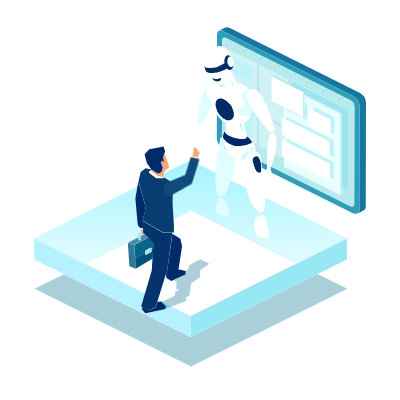
t = 0.00 s
t = 2.00 s: frame unchanged from t = 0.00 s, image omitted
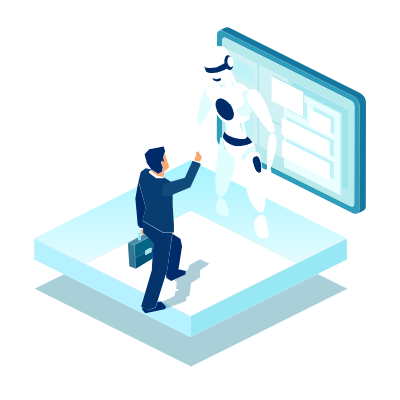
t = 3.00 s
t = 5.00 s: frame unchanged from t = 3.00 s, image omitted
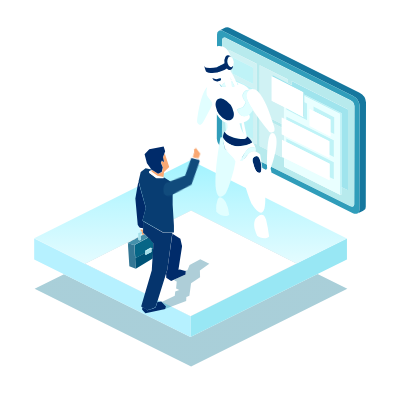
t = 6.25 s
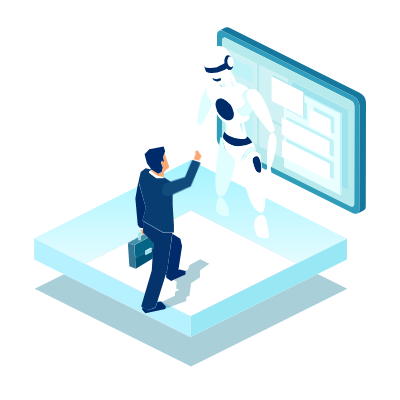
t = 8.75 s

The animated SVG that drew these frames (rendered in a browser with its animation timeline set to each time). Animation: 9 CSS @keyframes rules; one cycle of 10.00 s, repeats indefinitely.

<svg width="400" height="400" xmlns="http://www.w3.org/2000/svg" xmlns:xlink="http://www.w3.org/1999/xlink">
 <g>
  <title>background</title>
  
 </g>
 <style>#jsana{animation: hja linear 10s;
   
}
#jisanb{animation: hjb linear 10s;
    
		}
}
#hasana{animation: hjd linear 10s;
  
		}
		100% {
				 
		}
}
#hasnfa{animation: hjna linear 10s;
    transform-box: fill-box;
    transform-origin: center;}
@keyframes hjna{
			0% {  
			visibility: hidden;
			         transform: scale(0.1);
		}
		45% {
		 
			visibility: hidden; opacity:0;
			         transform: scale(0.1);
		}
		50% { opacity:1;
			transform: scale(1);
		}
		100% {
				 
		}
}
#hanifaa{animation: hjna linear 10s;
    transform-box: fill-box;
    transform-origin: center;}
@keyframes hjna{
			0% {  
			visibility: hidden;
			         transform: scale(0.1);
		}
		45% {
		 
			visibility: hidden; opacity:0;
			         transform: scale(0.1);
		}
		50% { opacity:1;
			transform: scale(1);
		}
		100% {
				 
		}
}
#hasang{animation: hjo linear 10s;
    transform-box: fill-box;
    transform-origin: center;}
@keyframes hjo{
			0% {  
			visibility: hidden;
			         transform: scale(0.1);
		}
		40% {
		 
			visibility: hidden; opacity:0;
			         transform: scale(0.1);
		}
		45% { opacity:1;
			transform: scale(1);
		}
		100% {
				 
		}
}
#hasanhaand{animation: hjp linear 2s infinite;
        
    transform-box: fill-box;
    transform-origin: left;}
@keyframes hjp{
			0% { transform: rotate(-7deg);
			}
	 
		50% {
			transform: rotate(0deg);
		}
		100% {
				transform: rotate(-7deg);
		}
}
#hand3 {animation: pp linear 2s infinite;
        
    transform-box: fill-box;
    transform-origin: 20% 10%;}

	@keyframes pp {
			0% { transform: rotateZ(7deg);
			}
	 
		50% {
			transform: rotateZ(0deg);
		}
		100% {
				transform: rotateZ(7deg);
		}
}
#hand1 {animation: h1 linear 1s infinite;
        
    transform-box: fill-box;
    transform-origin: 10% 90%;}

	@keyframes h1 {
			0% { transform: rotateZ(7deg);
			}
	 
		50% {
			transform: rotateZ(0deg);
		}
		100% {
				transform: rotateZ(7deg);
		}
}
#hand2 {animation: h2 linear 1s infinite;
        
    transform-box: fill-box;
    transform-origin: 10% 90%;}

	@keyframes h2 {
			0% { transform: rotateZ(7deg);
			}
	 
		50% {
			transform: rotateZ(0deg);
		}
		100% {
				transform: rotateZ(7deg);
		}
}

	#hasandahand{animation: hj linear 4s infinite;
        
    transform-box: fill-box;
    transform-origin: right;}
    @keyframes hj{
			0% { transform: rotate(-5deg);
			}
	 
		50% {
			transform: rotate(15deg);
		}
		100% {
				transform: rotate(-5deg);
		}
 #handxaa2{animation: hjq linear 2s infinite;
        
    transform-box: fill-box;
    transform-origin: bottom;}
    }

	#hasancloud{animation: hju linear 4s infinite;
        
    transform-box: fill-box;
    transform-origin: bottom;}
	@keyframes hju{
			0% {     transform: translate(0px, 0px);
			}
	 
		50% {
			    transform: translate(7px, -4px);
		}
		100% {
				    transform: translate(0px, 0px);
		}
}</style>
 <defs>
  <clipPath id="clip-path">
   <polygon points="793.3459777832031,174.42105102539062 792.8459777832031,174.42105102539062 826.2460021972656,191.1210479736328 826.2460021972656,193.1210479736328 826.2460021972656,194.321044921875 826.2460021972656,196.321044921875 791.9460144042969,213.5210418701172 785.5459899902344,213.5210418701172 751.2460021972656,196.321044921875 751.2460021972656,194.321044921875 751.2460021972656,193.1210479736328 751.2460021972656,191.1210479736328 784.6460266113281,174.42105102539062 784.1460266113281,174.42105102539062 744.5459899902344,192.92105102539062 744.5459899902344,196.6210479736328 784.9460144042969,216.821044921875 792.5459899902344,216.821044921875 832.9460144042969,196.6210479736328 832.9460144042969,192.92105102539062 793.4460144042969,174.5210418701172 793.3459777832031,174.42105102539062 " fill="none" id="svg_1"/>
  </clipPath>
  <clipPath id="clip-path-2">
   <path d="m731.946,203.52105z" fill="none" id="svg_2"/>
  </clipPath>
  <clipPath id="clip-path-3">
   <polygon points="842.6460266113281,200.92105102539062 842.3459777832031,200.1210479736328 842.3459777832031,201.1210479736328 842.6460266113281,200.92105102539062 " fill="none" id="svg_3"/>
  </clipPath>
  <clipPath id="clip-path-4">
   <polygon points="625.5459899902344,307.42103576660156 677.8460083007812,333.5210418701172 683.7460021972656,330.6210479736328 631.4460144042969,304.5210418701172 625.5459899902344,307.42103576660156 " fill="none" id="svg_4"/>
  </clipPath>
  <clipPath id="clip-path-5">
   <polygon points="663.4460144042969,331.5210418701172 663.4460144042969,331.5210418701172 657.9460144042969,334.22105407714844 667.9460144042969,339.22105407714844 673.9460144042969,336.32106018066406 663.4460144042969,331.1210479736328 663.4460144042969,331.5210418701172 " fill="none" id="svg_5"/>
  </clipPath>
  <clipPath id="clip-path-6">
   <polygon points="605.2460021972656,318.92103576660156 657.5459899902344,344.92103576660156 663.4460144042969,342.0210418701172 611.14599609375,315.92103576660156 605.2460021972656,318.92103576660156 " fill="none" id="svg_6"/>
  </clipPath>
  <linearGradient id="linear-gradient-1079" x1="-0.74824" y1="0.5" x2="3.91278" y2="0.5">
   <stop offset="0" stop-color="#4094aa"/>
   <stop offset="0.42" stop-color="#3788a0"/>
   <stop offset="0.99" stop-color="#27718e"/>
  </linearGradient>
  <linearGradient id="linear-gradient-1080" x1="352" y1="241.6" x2="497.9" y2="241.6" xlink:href="#linear-gradient-1079"/>
  <linearGradient id="linear-gradient-1081" x1="0.5" y1="0" x2="0.5" y2="1.50766">
   <stop offset="0" stop-color="#a1f3ff"/>
   <stop offset="0.28" stop-color="#bff7ff"/>
   <stop offset="0.76" stop-color="#edfdff"/>
   <stop offset="1" stop-color="#fff"/>
  </linearGradient>
  <linearGradient id="linear-gradient-1082" x1="351.98" y1="268.15" x2="497.87" y2="268.15" xlink:href="#linear-gradient-1079"/>
  <linearGradient id="linear-gradient-1083" x1="424.85" y1="316.32" x2="424.85" y2="243.5" xlink:href="#linear-gradient-1081"/>
  <linearGradient id="linear-gradient-1084" x1="461.2" y1="316.32" x2="461.2" y2="243.5" xlink:href="#linear-gradient-1081"/>
 </defs>
 <g>
  <title>Layer 1</title>
  <g stroke="null" id="svg_7">
   <g stroke="null" id="jisaneabox">
    <path stroke="null" d="m359.55932,92.69193l-129.6774,-64.73153a4.95132,4.95132 0 0 0 -4.5012,-0.42869l-6.43028,3.21514l0,0a4.95132,4.95132 0 0 1 4.5012,0.42869l129.6774,64.73153a12.15324,12.15324 0 0 1 6.43028,9.64543l-0.21434,104.38495a3.751,3.751 0 0 1 -1.92909,3.64383l0,0c1.07171,-0.42869 2.14343,-1.07171 3.21514,-1.5004s2.14343,-1.07171 3.21514,-1.71474a3.90104,3.90104 0 0 0 1.92909,-3.64383l0.21434,-104.38495a11.68168,11.68168 0 0 0 -6.43028,-9.64543z" fill="#15779e" id="svg_4066"/>
    <path stroke="null" d="m359.34498,209.93744l0.21434,-104.38495a12.28184,12.28184 0 0 0 -6.43028,-9.64543l-129.6774,-64.73153a5.74439,5.74439 0 0 0 -4.5012,-0.42869a3.90104,3.90104 0 0 0 -1.92909,3.64383l-0.21434,104.38495a12.28184,12.28184 0 0 0 6.43028,9.64543l129.6774,64.73153a5.74439,5.74439 0 0 0 4.5012,0.42869a3.751,3.751 0 0 0 1.92909,-3.64383zm-5.14423,-5.78726c0,2.14343 -1.71474,3.0008 -3.85817,1.92909l-124.53317,-62.15941a7.22335,7.22335 0 0 1 -3.85817,-5.78726l0.21434,-98.16901c0,-2.14343 1.71474,-3.0008 3.85817,-1.92909l124.53317,62.15941a7.22335,7.22335 0 0 1 3.85817,5.78726l-0.21434,98.16901z" fill="#309dba" id="svg_4067"/>
    <path stroke="null" d="m350.55692,100.40827l-124.53317,-62.15941c-2.14343,-1.07171 -3.85817,-0.21434 -3.85817,1.92909l-0.21434,98.16901a7.22335,7.22335 0 0 0 3.85817,5.78726l124.53317,62.15941c2.14343,1.07171 3.85817,0.21434 3.85817,-1.92909l0.21434,-98.16901a7.22335,7.22335 0 0 0 -3.85817,-5.78726zm-93.88215,44.15462l-28.07891,-13.93228l0,-80.80724l28.07891,13.93228l0,80.80724zm91.31004,45.65502l-6.21594,-3.0008l0,7.07331l-1.71474,0.42869l-55.94347,-28.07891l0,-8.35937l-24.43508,-12.21754l0,-29.57931l22.07731,10.93148l0,-3.42948l-22.07731,-10.93148l0,-47.79845l28.07891,13.93228l0,3.64383l4.07251,2.14343l0,-3.85817l55.94347,28.07891l0,81.02158l0.21434,0z" fill="#b7eaed" id="svg_4068"/>
    <polygon stroke="null" points="284.11061811447144,118.62738752365112 284.11061811447144,107.05283308029175 271.67876386642456,100.83696699142456 271.67876386642456,76.1875376701355 271.67876386642456,76.1875376701355 271.67876386642456,76.1875376701355 272.96477460861206,75.3301157951355 287.7544779777527,83.04647016525269 287.7544779777527,79.40268659591675 259.67555952072144,65.25604200363159 259.67555952072144,113.05446577072144 281.75283002853394,123.98595380783081 281.75283002853394,117.55567121505737 284.11061811447144,118.62738752365112 " fill="#b7eaed" id="svg_4069"/>
    <polygon stroke="null" points="284.11061811447144,118.62738752365112 284.11061811447144,107.05283308029175 271.67876386642456,100.83696699142456 271.67876386642456,76.1875376701355 271.67876386642456,76.1875376701355 271.67876386642456,76.1875376701355 272.96477460861206,75.3301157951355 287.7544779777527,83.04647016525269 287.7544779777527,79.40268659591675 259.67555952072144,65.25604200363159 259.67555952072144,113.05446577072144 281.75283002853394,123.98595380783081 281.75283002853394,117.55567121505737 284.11061811447144,118.62738752365112 " fill="#fff" opacity="0.35" id="svg_4070"/>
    <polygon stroke="null" points="281.96718549728394,156.56609296798706 281.96718549728394,139.84731245040894 284.11061811447144,140.91902875900269 284.11061811447144,135.560462474823 281.75283002853394,134.27439069747925 281.75283002853394,127.41545820236206 259.67555952072144,116.48397016525269 259.67555952072144,146.06323957443237 284.11061811447144,158.28081464767456 284.11061811447144,157.6378092765808 281.96718549728394,156.56609296798706 " fill="#b7eaed" id="svg_4071"/>
    <polygon stroke="null" points="281.96718549728394,156.56609296798706 281.96718549728394,139.84731245040894 284.11061811447144,140.91902875900269 284.11061811447144,135.560462474823 281.75283002853394,134.27439069747925 281.75283002853394,127.41545820236206 259.67555952072144,116.48397016525269 259.67555952072144,146.06323957443237 284.11061811447144,158.28081464767456 284.11061811447144,157.6378092765808 281.96718549728394,156.56609296798706 " fill="#fff" opacity="0.35" id="svg_4072"/>
    <polygon stroke="null" points="304.25884199142456,94.62097120285034 304.25884199142456,95.90704298019409 340.05413007736206,113.91182661056519 340.05413007736206,194.71909284591675 341.76885175704956,194.076087474823 341.76885175704956,187.21709394454956 341.76885175704956,113.26882123947144 304.25884199142456,94.62097120285034 " fill="#bff3f7" id="svg_4073"/>
    <path stroke="null" d="m228.59586,130.6306l28.07891,13.93228l0,-80.5929l-28.07891,-14.14663l0,80.80724zm3.64383,-73.73393l20.79125,10.5028l0,16.71874l-20.79125,-10.5028l0,-16.71874zm0,21.0056l20.79125,10.5028l0,50.79925l-20.79125,-10.5028l0,-50.79925z" fill="#b7eaed" id="svg_4074"/>
    <path stroke="null" d="m228.59586,130.6306l28.07891,13.93228l0,-80.5929l-28.07891,-14.14663l0,80.80724zm3.64383,-73.73393l20.79125,10.5028l0,16.71874l-20.79125,-10.5028l0,-16.71874zm0,21.0056l20.79125,10.5028l0,50.79925l-20.79125,-10.5028l0,-50.79925z" fill="#fff" opacity="0.35" id="svg_4075"/>
    <path stroke="null" d="m304.25888,95.90707l0,6.0016l2.57211,1.28606l0,16.71874l-20.79125,-10.5028l0,-1.5004l-2.14343,-1.07171l0,11.57451l2.14343,1.07171l0,-3.21514l47.5841,23.79205l0,16.71874l-4.28686,-2.14343l0,3.21514l-45.22633,-22.29165l0,5.35857l2.14343,1.07171l0,-3.21514l47.5841,23.79205l0,16.71874l-4.28686,-2.14343l0,3.21514l-45.44068,-22.72034l0,9.0024l55.94347,28.07891l0,-80.80724l-35.79525,-18.0048zm30.00799,38.15302l-3.85817,-1.92909l0,4.28686l-20.79125,-10.5028l0,-16.71874l3.85817,1.92909l0,-4.28686l20.79125,10.5028l0,16.71874z" fill="#e9ffff" id="svg_4076"/>
    <polygon stroke="null" points="286.25405073165894,109.62496137619019 307.04534101486206,120.12781476974487 307.04534101486206,103.40903425216675 304.25884199142456,102.12297010421753 304.25884199142456,115.62653303146362 303.1871256828308,116.91268110275269 286.25405073165894,108.12461042404175 286.25405073165894,109.62496137619019 " fill="#bff3f7" id="svg_4077"/>
    <polygon stroke="null" points="329.3369975090027,154.8513102531433 333.83815717697144,156.9947428703308 333.83815717697144,140.27602338790894 286.25405073165894,116.48397016525269 286.25405073165894,119.69910383224487 329.3369975090027,141.34767866134644 329.3369975090027,154.8513102531433 " fill="#bff3f7" id="svg_4078"/>
    <polygon stroke="null" points="329.55129194259644,177.14295148849487 333.83815717697144,179.28638410568237 333.83815717697144,162.3533091545105 286.25405073165894,138.56124067306519 286.25405073165894,141.99074506759644 329.55129194259644,163.63938093185425 329.55129194259644,177.14295148849487 " fill="#bff3f7" id="svg_4079"/>
    <polygon stroke="null" points="284.11061811447144,135.560462474823 329.3369975090027,158.06645917892456 329.3369975090027,154.8513102531433 329.3369975090027,141.34767866134644 286.25405073165894,119.69910383224487 284.11061811447144,118.62738752365112 281.75283002853394,117.55567121505737 281.75283002853394,123.98595380783081 281.75283002853394,127.41545820236206 281.75283002853394,134.27439069747925 284.11061811447144,135.560462474823 " fill="#fff" id="svg_4080"/>
    <polygon stroke="null" points="281.96718549728394,156.56609296798706 284.11061811447144,157.6378092765808 329.55129194259644,180.35810041427612 329.55129194259644,177.14295148849487 329.55129194259644,163.63938093185425 286.25405073165894,141.99074506759644 284.11061811447144,140.91902875900269 281.96718549728394,139.84731245040894 281.96718549728394,156.56609296798706 " fill="#fff" id="svg_4081"/>
    <polygon stroke="null" points="313.47563886642456,110.91103315353394 330.40871381759644,119.48474836349487 330.40871381759644,132.13095808029175 334.26686811447144,134.0600962638855 334.26686811447144,117.12696027755737 313.47563886642456,106.624183177948 313.47563886642456,110.91103315353394 " fill="#bff3f7" id="svg_4082"/>
    <polygon stroke="null" points="253.03090620040894,67.39947462081909 232.23963117599487,56.896689891815186 232.23963117599487,73.61540174484253 253.03090620040894,84.11818647384644 253.03090620040894,67.39947462081909 " fill="#bff3f7" id="svg_4083"/>
    <polygon stroke="null" points="253.03090620040894,88.4050440788269 232.23963117599487,77.902259349823 232.23963117599487,128.7015299797058 253.03090620040894,139.20424604415894 253.03090620040894,88.4050440788269 " fill="#bff3f7" id="svg_4084"/>
    <polygon stroke="null" points="292.0413432121277,85.18990278244019 287.7544779777527,83.04647016525269 272.96477460861206,75.3301157951355 271.67876386642456,76.1875376701355 271.67876386642456,76.1875376701355 303.1871256828308,92.26325178146362 303.1871256828308,116.91268110275269 304.25884199142456,115.62653303146362 304.25884199142456,102.12297010421753 304.25884199142456,95.90704298019409 304.25884199142456,94.62097120285034 341.76885175704956,113.26882123947144 341.76885175704956,187.21709394454956 347.98479413986206,190.21787214279175 347.98479413986206,109.4106822013855 292.0413432121277,81.33175611495972 292.0413432121277,85.18990278244019 " fill="#9fe4ed" id="svg_4085"/>
    <polygon stroke="null" points="313.47563886642456,110.91103315353394 309.6174235343933,108.9819712638855 309.6174235343933,125.70067548751831 330.40871381759644,136.41782331466675 330.40871381759644,132.13095808029175 330.40871381759644,119.48474836349487 313.47563886642456,110.91103315353394 " fill="#fff" id="svg_4086"/>
    <polygon stroke="null" points="271.67876386642456,100.83696699142456 284.11061811447144,107.05283308029175 286.25405073165894,108.12461042404175 303.1871256828308,116.91268110275269 303.1871256828308,92.26325178146362 271.67876386642456,76.1875376701355 271.67876386642456,76.1875376701355 271.67876386642456,100.83696699142456 " fill="#fff" id="svg_4087"/>
   </g>
   <g stroke="null" id="jisand">
    <polygon stroke="null" points="84.99127149581909,263.6935954093933 84.77691602706909,263.6935954093933 151.86618757247925,296.9167399406433 84.99127149581909,263.6935954093933 " opacity="0.45" fill="url(#linear-gradient-1079)" id="svg_4057"/>
    <polygon stroke="null" points="317.55312299728394,273.9820475578308 190.44789838790894,336.99880170822144 63.9856333732605,274.1964030265808 34.6206431388855,288.7716898918152 191.09088850021362,366.57814741134644 347.34682416915894,288.7716898918152 317.55312299728394,273.9820475578308 " opacity="0.45" fill="url(#linear-gradient-1080)" id="svg_4058"/>
    <polygon stroke="null" points="190.44789838790894,316.2076029777527 190.44789838790894,336.99880170822144 317.55312299728394,273.9820475578308 346.91811323165894,259.40676069259644 346.91811323165894,238.4011149406433 190.44789838790894,316.2076029777527 " fill="#98e7f4" id="svg_4059"/>
    <polygon stroke="null" points="296.5475687980652,263.4792399406433 346.91811323165894,238.4011149406433 190.44789838790894,160.16599225997925 34.1919322013855,238.18682050704956 84.99127149581909,263.6935954093933 191.09088850021362,210.53655195236206 296.5475687980652,263.4792399406433 " fill="url(#linear-gradient-1081)" id="svg_4060"/>
    <polygon stroke="null" points="190.44789838790894,316.2076029777527 296.5475687980652,263.4792399406433 191.09088850021362,210.53655195236206 84.99127149581909,263.6935954093933 151.86618757247925,296.9167399406433 190.44789838790894,316.2076029777527 " opacity="0.45" fill="url(#linear-gradient-1082)" id="svg_4061"/>
    <polygon stroke="null" points="190.44789838790894,316.2076029777527 296.5475687980652,263.4792399406433 191.09088850021362,210.53655195236206 84.99127149581909,263.6935954093933 151.86618757247925,296.9167399406433 190.44789838790894,316.2076029777527 " fill="url(#linear-gradient-1083)" id="svg_4062"/>
    <polygon stroke="null" points="190.44789838790894,316.2076029777527 190.44789838790894,316.2076029777527 190.44789838790894,316.2076029777527 346.91811323165894,238.4011149406433 296.5475687980652,263.4792399406433 190.44789838790894,316.2076029777527 " fill="#98e7f4" id="svg_4063"/>
    <polygon stroke="null" points="190.44789838790894,316.2076029777527 190.44789838790894,316.2076029777527 190.44789838790894,316.2076029777527 346.91811323165894,238.4011149406433 296.5475687980652,263.4792399406433 190.44789838790894,316.2076029777527 " fill="url(#linear-gradient-1084)" id="svg_4064"/>
    <polygon stroke="null" points="190.44789838790894,316.2076029777527 190.44789838790894,316.2076029777527 151.86618757247925,296.9167399406433 84.77691602706909,263.6935954093933 34.1919322013855,238.4011149406433 34.1919322013855,259.40676069259644 63.9856333732605,274.1964030265808 190.44789838790894,336.99880170822144 190.44789838790894,316.2076029777527 " fill="#b6f1ff" id="svg_4065"/>
   </g>
   <g stroke="null" id="hasanh">
    <g stroke="null" id="svg_3999">
     <path stroke="null" d="m230.95015,80.03539c0.21434,0 0.42869,0.21434 0.64303,0.21434l-1.28606,-3.21514c0.21434,0.85737 0.42869,1.92909 0.64303,3.0008z" fill="none" id="svg_4000"/>
     <path stroke="null" d="m243.81072,134.26412a37.78864,37.78864 0 0 1 -1.5004,-5.78726c-0.42869,-1.92909 -0.64303,-3.85817 -0.85737,-5.35857c-0.64303,0.21434 -1.28606,0.21434 -1.92909,0.42869a29.64361,29.64361 0 0 0 4.28686,10.71714z" fill="none" id="svg_4001"/>
     <path stroke="null" d="m206.94376,95.03938a18.73356,18.73356 0 0 1 0.64303,-8.35937c-6.0016,4.71554 -10.07411,26.79285 -10.5028,35.36656c0,0 2.78646,6.64463 6.43028,-0.42869c3.0008,-5.78726 6.43028,-11.78885 9.0024,-17.36177l-0.64303,-2.57211a36.75979,36.75979 0 0 1 -4.92988,-6.64463z" fill="#e1feff" id="svg_4002"/>
     <path stroke="null" d="m227.52067,123.33263a7.93068,7.93068 0 0 1 -2.35777,-1.07171l0,0.42869c0.42869,3.64383 0.42869,6.64463 0.85737,8.35937c1.92909,-1.07171 2.14343,-4.07251 1.5004,-7.71634z" fill="#e1feff" id="svg_4003"/>
     <path stroke="null" d="m223.23381,137.6936a4.07251,4.07251 0 0 0 -2.78646,-0.21434s-6.85897,36.43828 -4.5012,51.65662c2.14343,13.5036 9.21674,4.92988 9.21674,4.92988s3.21514,-3.21514 8.78806,-24.86377l1.5004,-7.71634c-0.42869,-0.85737 -0.85737,-1.71474 -1.28606,-2.78646l-9.43108,-10.28845a38.17445,38.17445 0 0 1 -1.5004,-10.71714z" fill="#e1feff" id="svg_4004"/>
     <path stroke="null" d="m233.73661,137.47926c5.35857,1.5004 13.5036,2.78646 13.07491,-0.85737l0,0c-0.42869,-1.71474 -0.85737,-4.28686 -1.5004,-7.07331s-1.07171,-5.35857 -1.5004,-7.28766c3.64383,-1.28606 6.21594,-3.42948 6.0016,-5.78726a8.95953,8.95953 0 0 0 -0.85737,-2.14343c-5.14423,4.07251 -10.28845,0.64303 -11.57451,-4.07251c-0.21434,-0.85737 -1.92909,-0.85737 5.35857,-3.0008c0,0 3.42948,-4.92988 2.78646,-5.57291a10.71714,10.71714 0 0 1 -2.78646,-4.07251a6.19451,6.19451 0 0 1 6.21594,-7.93068l0.21434,0.21434a7.39483,7.39483 0 0 0 -3.0008,4.28686c-0.64303,3.21514 2.35777,9.0024 6.43028,15.21834c5.57291,8.57371 13.28925,18.0048 16.71874,22.50599c0,0 7.28766,3.0008 4.71554,-5.57291c-4.5012,-14.14663 -9.21674,-27.86457 -16.07571,-34.93788a8.2522,8.2522 0 0 0 -8.57371,-1.92909c-3.0008,-3.64383 -7.28766,-5.35857 -13.28925,-7.71634c-0.21434,-0.42869 -0.21434,-0.64303 -0.42869,-1.07171a62.00937,62.00937 0 0 0 -5.14423,-9.64543l0,-1.5004a3.66526,3.66526 0 0 1 -3.85817,-1.28606a55.72913,55.72913 0 0 1 -5.14423,2.57211a20.2554,20.2554 0 0 1 -12.86057,1.71474a5.05849,5.05849 0 0 1 -2.57211,-1.28606l6.0016,7.93068a13.41786,13.41786 0 0 0 -4.71554,7.07331a18.73356,18.73356 0 0 0 -0.64303,8.35937s0,1.07171 4.92988,6.85897l0.64303,2.57211c1.71474,6.0016 5.78726,14.57531 12.43188,18.21914c0.85737,0.42869 1.5004,0.64303 2.35777,1.07171c0.64303,3.42948 0.42869,6.43028 -1.5004,7.93068c-0.42869,0.21434 -0.64303,0.42869 -1.07171,0.64303a16.39722,16.39722 0 0 0 9.21674,5.57291zm8.57371,-9.0024a37.78864,37.78864 0 0 0 1.5004,5.78726a29.64361,29.64361 0 0 1 -4.28686,-10.71714c0.64303,-0.21434 1.28606,-0.21434 1.92909,-0.42869c0.21434,1.5004 0.42869,3.42948 0.85737,5.35857zm-10.28845,-47.36976a57.401,57.401 0 0 0 2.57211,5.14423a6.0016,6.0016 0 0 1 -1.28606,0.21434l-1.28606,0a38.58171,38.58171 0 0 0 -0.42869,-4.71554a1.28606,1.28606 0 0 0 -0.21434,-0.85737a2.14343,2.14343 0 0 0 0.64303,0.21434zm-10.71714,5.57291l-1.92909,-2.14343l2.57211,0.64303l2.57211,-2.78646a25.07811,25.07811 0 0 0 1.07171,4.28686l-4.28686,0zm16.71874,-3.0008c0.42869,0.42869 0.21434,0.85737 -0.42869,1.28606c-0.21434,-0.64303 -0.64303,-1.5004 -0.85737,-2.14343a1.97195,1.97195 0 0 1 1.28606,0.85737zm-7.07331,-3.64383c-0.21434,-1.07171 -0.42869,-1.92909 -0.64303,-3.0008l1.28606,3.21514a0.79307,0.79307 0 0 0 -0.64303,-0.21434zm-18.64782,-1.92909c3.21514,1.92909 6.0016,0.85737 8.35937,0.21434l0.42869,1.71474a7.84495,7.84495 0 0 1 -7.502,0.21434l-1.28606,-2.14343zm13.93228,41.5825a18.86217,18.86217 0 0 1 -10.5028,-13.71794c-0.85737,-5.78726 2.57211,-8.78806 7.502,-7.07331a18.86217,18.86217 0 0 1 10.5028,13.71794c0.85737,5.78726 -2.57211,9.0024 -7.502,7.07331z" fill="#fff" id="svg_4005"/>
     <path stroke="null" d="m231.59318,144.98126c7.502,3.42948 18.64782,-0.64303 20.57691,-2.35777c-0.21434,-1.92909 -5.57291,-7.28766 -5.35857,-5.78726l0,0c0.42869,3.42948 -7.71634,2.35777 -13.07491,0.85737c-6.85897,-1.92909 -8.35937,-4.71554 -9.0024,-5.57291s-0.21434,-0.42869 -1.07171,1.71474a7.20192,7.20192 0 0 0 -0.64303,3.85817c0.21434,0 1.07171,3.85817 8.57371,7.28766z" fill="#002866" id="svg_4006"/>
     <path stroke="null" d="m255.59958,147.98206c-0.85737,-2.35777 -2.57211,-6.21594 -3.42948,-5.35857c-1.92909,1.92909 -13.07491,5.78726 -20.57691,2.35777s-8.35937,-7.28766 -8.35937,-7.71634l0,0l0,0.42869a43.7688,43.7688 0 0 0 1.5004,10.5028l9.43108,10.28845l1.28606,1.28606a14.83252,14.83252 0 0 0 6.0016,1.07171a4.71554,4.71554 0 0 1 -1.71474,-0.21434c4.07251,-3.42948 6.43028,-16.93308 15.86137,-12.64623z" fill="#fff" id="svg_4007"/>
     <path stroke="null" d="m255.81392,148.83943l0,0z" fill="#fff" id="svg_4008"/>
     <path stroke="null" d="m255.81392,149.05377l0,0z" fill="#fff" id="svg_4009"/>
     <path stroke="null" d="m255.59958,147.98206c0,0.21434 0.21434,0.64303 0.21434,0.85737a1.62901,1.62901 0 0 1 -0.21434,-0.85737z" fill="#fff" id="svg_4010"/>
     <path stroke="null" d="m255.59958,151.41154a3.85817,3.85817 0 0 0 0.21434,-2.14343l0,-0.21434l0,0l0,-0.21434l0,0c0,-0.21434 -0.21434,-0.42869 -0.21434,-0.85737l0,0c-9.43108,-4.28686 -11.78885,9.21674 -15.86137,12.64623c0.64303,0 1.07171,0.21434 1.71474,0.21434l1.5004,0c3.21514,-4.28686 6.85897,-11.14583 12.64623,-9.43108z" fill="#e1feff" id="svg_4011"/>
     <path stroke="null" d="m260.52946,161.7c-1.28606,-4.5012 -2.78646,-6.0016 -4.71554,-5.35857c-2.57211,0.64303 -3.64383,2.57211 -2.57211,7.07331s3.21514,10.28845 6.85897,9.43108c1.92909,-0.64303 1.5004,-6.64463 0.42869,-11.14583z" fill="#002b69" id="svg_4012"/>
     <path stroke="null" d="m256.88563,217.21478c-2.57211,1.92909 -3.64383,7.502 -1.71474,13.28925l0.64303,1.92909l1.28606,3.42948c3.0008,2.57211 10.07411,3.42948 12.0032,0.64303a151.81901,151.81901 0 0 0 -3.0008,-16.71874c-2.35777,-8.14503 -6.85897,-4.5012 -9.21674,-2.57211z" fill="#fff" id="svg_4013"/>
     <path stroke="null" d="m217.44656,200.2817a26.47134,26.47134 0 0 0 -1.28606,8.78806c0.64303,0 -0.42869,2.57211 0.21434,2.57211c3.0008,3.64383 10.07411,6.0016 12.86057,3.21514a33.75899,33.75899 0 0 0 -3.42948,-12.64623c-2.78646,-4.28686 -6.64463,-7.71634 -8.35937,-1.92909z" fill="#e1feff" id="svg_4014"/>
     <path stroke="null" d="m231.37884,81.75013a38.58171,38.58171 0 0 1 0.42869,4.71554l1.28606,0a4.58694,4.58694 0 0 0 1.28606,-0.21434a57.401,57.401 0 0 1 -2.57211,-5.14423c-0.21434,0 -0.64303,-0.21434 -0.85737,-0.21434c0.21434,0.21434 0.21434,0.64303 0.42869,0.85737z" fill="#e1feff" id="svg_4015"/>
     <path stroke="null" d="m238.02347,83.67921c-0.42869,-0.42869 -0.85737,-0.64303 -1.28606,-1.07171a22.22735,22.22735 0 0 0 0.85737,2.14343c0.64303,-0.21434 0.85737,-0.64303 0.42869,-1.07171z" fill="#e1feff" id="svg_4016"/>
     <path stroke="null" d="m224.73421,82.39316l-2.57211,2.78646l-2.57211,-0.64303l1.92909,2.14343l4.28686,0a31.33692,31.33692 0 0 1 -1.07171,-4.28686z" fill="#e1feff" id="svg_4017"/>
     <path stroke="null" d="m233.73661,112.82983a18.86217,18.86217 0 0 0 -10.5028,-13.71794c-4.92988,-1.92909 -8.35937,1.28606 -7.502,7.07331a18.86217,18.86217 0 0 0 10.5028,13.71794c4.92988,1.71474 8.35937,-1.5004 7.502,-7.07331z" fill="#002b69" id="svg_4018"/>
     <path stroke="null" d="m246.59718,94.39635a6.7518,6.7518 0 0 1 3.0008,-4.28686l-0.21434,-0.21434a6.19451,6.19451 0 0 0 -6.21594,7.93068a8.57371,8.57371 0 0 0 2.78646,4.07251c0.64303,0.64303 -2.78646,5.57291 -2.78646,5.57291c-7.28766,2.14343 -5.57291,2.14343 -5.35857,3.0008c1.28606,4.71554 6.43028,8.14503 11.57451,4.07251a18.17627,18.17627 0 0 0 3.85817,-4.71554c-4.5012,-6.43028 -7.28766,-12.21754 -6.64463,-15.43268z" fill="#e1feff" id="svg_4019"/>
     <path stroke="null" d="m275.10477,134.90714a2.74359,2.74359 0 0 0 -5.14423,0c-2.57211,4.5012 -3.21514,22.50599 -2.78646,33.43748c-0.64303,0.85737 -1.28606,2.14343 -2.57211,2.57211c-0.64303,0.21434 -1.07171,0.64303 -1.71474,0.85737c-1.28606,-9.85977 -2.78646,-17.57611 -2.78646,-17.57611a13.52503,13.52503 0 0 0 -4.5012,-2.78646c-5.78726,-1.71474 -9.43108,5.14423 -12.86057,9.21674a8.57371,8.57371 0 0 1 -2.57211,2.35777s-1.28606,-1.07171 1.28606,8.78806c6.64463,26.36417 10.71714,32.79445 10.71714,32.79445s9.0024,15.004 12.21754,4.07251c1.71474,-5.57291 0.85737,-17.36177 -0.21434,-28.29325a5.22996,5.22996 0 0 0 5.14423,-2.57211l1.28606,-2.57211a7.88782,7.88782 0 0 0 0,-6.64463c2.14343,-5.78726 9.0024,-26.57851 4.5012,-33.65182zm-21.86297,28.29325c-1.28606,-4.5012 0,-6.43028 2.57211,-7.07331c2.14343,-0.42869 3.64383,0.85737 4.71554,5.35857s1.5004,10.71714 -0.42869,11.14583c-3.85817,0.85737 -5.78726,-4.71554 -6.85897,-9.43108z" fill="#fff" id="svg_4020"/>
     <path stroke="null" d="m206.94376,67.6035a31.50839,31.50839 0 0 0 10.28845,-0.64303a41.19669,41.19669 0 0 0 7.502,-3.85817a10.54567,10.54567 0 0 1 0.85737,-6.43028a3.0008,3.0008 0 0 1 4.92988,-0.42869c-0.21434,-0.64303 -0.42869,-1.5004 -0.64303,-2.14343c-1.92909,-4.92988 -5.57291,-8.14503 -10.71714,-8.14503a17.14742,17.14742 0 0 0 -16.29005,10.71714a21.90584,21.90584 0 0 0 1.5004,8.78806a3.8153,3.8153 0 0 0 2.57211,2.14343z" fill="#fff" id="svg_4021"/>
     <path stroke="null" d="m221.09038,80.03539l-0.42869,-1.71474c-2.35777,0.64303 -5.14423,1.71474 -8.35937,-0.21434l1.28606,2.14343a6.83754,6.83754 0 0 0 7.502,-0.21434z" fill="#002b69" id="svg_4022"/>
     <path stroke="null" d="m228.37804,57.95808a7.97355,7.97355 0 0 0 0.21434,7.28766c1.28606,2.35777 3.21514,2.78646 4.5012,1.07171l0.21434,-0.21434a8.29507,8.29507 0 0 0 -0.42869,-7.07331a4.07251,4.07251 0 0 0 -1.5004,-1.71474a2.14343,2.14343 0 0 0 -3.0008,0.64303z" fill="#fff" id="svg_4023"/>
     <path stroke="null" d="m208.87284,72.74773a23.92066,23.92066 0 0 0 12.86057,-1.71474a36.86696,36.86696 0 0 0 5.14423,-2.57211q1.92909,2.2506 3.85817,1.28606a2.87219,2.87219 0 0 0 1.5004,-1.28606a5.2514,5.2514 0 0 0 0.85737,-2.57211a0.21434,0.21434 0 0 1 -0.21434,0.21434c-1.07171,1.71474 -3.21514,1.28606 -4.5012,-1.07171a7.39483,7.39483 0 0 1 -0.21434,-7.28766a1.90765,1.90765 0 0 1 2.78646,-0.64303l-0.64303,-0.64303a2.91506,2.91506 0 0 0 -4.92988,0.42869a8.83092,8.83092 0 0 0 -0.85737,6.43028a41.19669,41.19669 0 0 1 -7.502,3.85817a31.50839,31.50839 0 0 1 -10.28845,0.64303a3.8153,3.8153 0 0 1 -2.57211,-2.14343l0,0a49.17024,49.17024 0 0 0 1.92909,6.0016l0,0c0.42869,0 1.07171,0.64303 2.78646,1.07171z" fill="#002b69" id="svg_4024"/>
    </g>
    <g stroke="null" id="svg_4025">
     <polygon stroke="null" points="134.49597883224487,245.07930707931519 134.28168439865112,245.07930707931519 134.28168439865112,245.07930707931519 134.49597883224487,246.57973432540894 134.49597883224487,246.79408979415894 134.92468976974487,255.79643964767456 134.28168439865112,245.07930707931519 134.49597883224487,245.07930707931519 " fill="none" id="svg_4026"/>
     <path stroke="null" d="m166.21863,277.8738l0,-3.42948l-0.21434,0l-8.57371,27.43588l3.85817,-0.42869l0.42869,0.42869l13.07491,-6.21594l0.42869,-4.07251l4.07251,-1.5004l-3.21514,-1.5004l0.64303,-6.85897l-1.92909,-0.85737l-0.42869,-1.28606l-3.21514,1.5004l-4.92988,-3.21514z" fill="none" id="svg_4027"/>
     <polygon stroke="null" points="128.49433088302612,243.36458539962769 132.1381754875183,244.43630170822144 128.06561994552612,243.36458539962769 128.49433088302612,243.36458539962769 " fill="none" id="svg_4028"/>
     <polygon stroke="null" points="135.13896894454956,258.58293867111206 135.13896894454956,258.58293867111206 135.13896894454956,258.58293867111206 145.21311140060425,253.01003217697144 145.21311140060425,253.01003217697144 135.13896894454956,258.58293867111206 " fill="none" id="svg_4029"/>
     <path stroke="null" d="m140.49749,234.14786a9.83833,9.83833 0 0 0 0.21434,2.14343a23.3848,23.3848 0 0 0 2.35777,-1.28606l-1.92909,-1.28606a3.08654,3.08654 0 0 1 -0.64303,0.42869z" fill="none" id="svg_4030"/>
     <polygon stroke="null" points="151.42909955978394,249.36617231369019 153.14382123947144,248.50881147384644 153.14382123947144,248.50881147384644 151.42909955978394,249.36617231369019 " fill="none" id="svg_4031"/>
     <polygon stroke="null" points="209.30165815353394,263.7271647453308 200.299232006073,259.2259440422058 189.58209943771362,265.01323652267456 187.43866682052612,270.3718180656433 184.43781232833862,270.80043745040894 185.72394514083862,271.01479291915894 185.50952863693237,274.4442973136902 174.3638072013855,279.58852338790894 174.792396068573,280.8745951652527 176.72153425216675,281.51760053634644 176.07839155197144,288.5909342765808 179.29366254806519,290.0913004875183 175.221107006073,291.59172773361206 174.792396068573,295.66423749923706 161.71753644943237,301.88014936447144 166.0043864250183,306.59572553634644 164.93267011642456,308.95351362228394 164.07524824142456,309.1678080558777 164.2896647453308,309.1678080558777 186.15253400802612,301.0227885246277 186.36695051193237,296.9503092765808 189.36780500411987,295.66423749923706 191.0823893547058,283.2323832511902 200.0849528312683,277.23073530197144 199.8703989982605,270.5861735343933 209.30165815353394,263.7271647453308 " fill="#066687" opacity="0.32" id="svg_4032"/>
     <path stroke="null" d="m141.78355,231.79009s0.42869,1.07171 0,1.5004l0,0c-0.21434,0 -0.42869,0.21434 -0.64303,0.42869l1.92909,1.28606c0.64303,-0.21434 1.07171,-0.64303 1.71474,-0.85737l-1.71474,-1.71474l0,-3.0008l-2.35777,-0.42869l0,2.78646c0.42869,-0.21434 0.64303,-0.21434 0.85737,-0.42869l0.21434,0.42869z" fill="#f9a873" id="svg_4033"/>
     <polygon stroke="null" points="143.06967878341675,228.14624738693237 139.854407787323,227.71759748458862 138.99712324142456,226.64582014083862 138.78281354904175,227.50324201583862 140.0689616203308,229.00360822677612 140.9262614250183,229.21796369552612 143.06967878341675,229.43231916427612 143.06967878341675,228.14624738693237 " fill="#fff" id="svg_4034"/>
     <polygon stroke="null" points="143.06967878341675,228.14624738693237 143.2839732170105,221.07295942306519 142.42668867111206,220.64424848556519 145.856116771698,207.9980387687683 138.3541178703308,181.41953229904175 135.3532633781433,198.56696271896362 137.71099042892456,224.71674299240112 138.99712324142456,226.64582014083862 139.854407787323,227.71759748458862 143.06967878341675,228.14624738693237 " fill="#002b6a" id="svg_4035"/>
     <path stroke="null" d="m135.78195,268.8714z" fill="#347795" id="svg_4036"/>
     <path stroke="null" d="m135.13892,258.58294z" fill="#347795" id="svg_4037"/>
     <polygon stroke="null" points="134.92468976974487,255.79643964767456 134.49597883224487,246.79408979415894 134.49597883224487,246.57973432540894 134.28168439865112,245.07930707931519 134.28168439865112,245.07930707931519 132.1381754875183,244.43630170822144 128.49433088302612,243.36458539962769 128.49433088302612,243.36458539962769 128.06561994552612,243.36458539962769 128.06561994552612,246.36537885665894 129.35175275802612,266.2993083000183 135.7820963859558,268.87139081954956 135.13896894454956,258.58293867111206 134.92468976974487,255.79643964767456 " fill="#347795" id="svg_4038"/>
     <path stroke="null" d="m134.49589,245.07935l0,0l0.64303,10.5028l0.21434,2.78646l0,0l10.07411,-5.57291l0,-2.14343l5.35857,-3.0008l0.85737,0.42869l0,1.28606l1.71474,-1.07171c0.21434,-3.0008 0.21434,-5.14423 0.21434,-5.14423c-0.85737,-1.07171 -3.21514,-3.42948 -5.14423,-5.57291l-13.93228,7.502z" fill="#066687" id="svg_4039"/>
     <path stroke="null" d="m151.42897,249.3662l0,2.57211l-5.35857,2.78646l-0.85737,-0.21434l0,-1.71474l-10.07411,5.57291l0,0l0.64303,10.28845l0,0l16.93308,-10.07411c0.21434,-3.42948 0.42869,-7.28766 0.64303,-10.28845l-1.92909,1.07171z" fill="#005377" id="svg_4040"/>
     <polygon stroke="null" points="151.42909955978394,248.08010053634644 146.28469038009644,251.08095502853394 145.21311140060425,250.86659955978394 145.21311140060425,253.01003217697144 145.21311140060425,253.01003217697144 145.21311140060425,254.72475385665894 146.07039594650269,254.72475385665894 151.42909955978394,251.93831586837769 151.42909955978394,249.36617231369019 151.42909955978394,249.36617231369019 151.42909955978394,248.08010053634644 " fill="#a4e0ea" id="svg_4041"/>
     <path stroke="null" d="m134.28155,245.07935l0,0l13.71794,-7.502c-1.28606,-1.28606 -2.35777,-2.57211 -3.42948,-3.42948a12.73196,12.73196 0 0 1 -1.71474,0.85737a23.3848,23.3848 0 0 0 -2.35777,1.28606c0,1.5004 0.21434,3.21514 0.21434,3.42948a3.15084,3.15084 0 0 1 -0.85737,0.42869c-0.64303,0 -1.71474,-0.42869 -1.28606,-0.21434a16.07571,16.07571 0 0 0 -0.21434,-2.57211c-5.57291,3.0008 -10.5028,5.57291 -10.71714,5.78726l0,0.21434l4.07251,1.07171l2.57211,0.64303z" fill="#4490ab" id="svg_4042"/>
     <path stroke="null" d="m140.0688,240.36381a3.15084,3.15084 0 0 0 0.85737,-0.42869c0,-0.21434 -0.21434,-1.92909 -0.21434,-3.42948a4.80128,4.80128 0 0 0 -0.21434,-2.14343a2.65785,2.65785 0 0 1 0.64303,-0.42869c0.21434,-0.21434 0.42869,-0.21434 0.64303,-0.42869l0,0c0.42869,-0.42869 0,-1.5004 0,-1.5004l-0.21434,-0.21434c-0.21434,0 -0.42869,0.21434 -0.85737,0.42869l-2.57211,1.07171s0.21434,2.35777 0.21434,4.28686a22.5703,22.5703 0 0 0 0.21434,2.57211c-0.21434,-0.21434 0.85737,0.21434 1.5004,0.21434z" fill="#a4e0ea" id="svg_4043"/>
     <polygon stroke="null" points="151.42909955978394,248.08010053634644 150.57154035568237,247.65145063400269 145.21311140060425,250.86659955978394 146.28469038009644,251.08095502853394 151.42909955978394,248.08010053634644 " fill="#a4e0ea" id="svg_4044"/>
     <polygon stroke="null" points="151.42909955978394,248.08010053634644 150.57154035568237,247.65145063400269 145.21311140060425,250.86659955978394 146.28469038009644,251.08095502853394 151.42909955978394,248.08010053634644 " fill="#c6f1ff" opacity="0.68" id="svg_4045"/>
     <path stroke="null" d="m166.00428,306.59573l-4.28686,-4.71554l-0.42869,-0.42869s-2.14343,0.21434 -3.85817,0.42869l-1.71474,5.35857c-0.85737,1.07171 -8.57371,3.0008 -8.57371,3.0008c0.21434,-0.42869 -2.78646,-2.14343 -4.5012,-3.21514l-0.64303,2.14343l1.07171,1.5004l2.35777,2.57211l18.86217,-4.07251l0.85737,-0.21434l0.85737,-2.35777z" fill="#002b6a" id="svg_4046"/>
     <polygon stroke="null" points="165.79009199142456,274.4442973136902 166.21868085861206,274.4442973136902 166.21868085861206,277.87380170822144 171.14853620529175,281.0889506340027 174.3638072013855,279.58852338790894 185.50952863693237,274.4442973136902 185.72394514083862,271.01479291915894 184.43781232833862,270.80043745040894 179.93666791915894,269.5143656730652 178.43611860275269,269.7287211418152 182.08010053634644,246.36537885665894 180.36525678634644,238.6490397453308 172.43466901779175,233.71916913986206 167.2903971672058,269.7287211418152 165.79009199142456,274.4442973136902 " fill="#002b6a" id="svg_4047"/>
     <path stroke="null" d="m146.92777,310.23956a51.9567,51.9567 0 0 0 8.57371,-3.0008l1.71474,-5.35857l8.57371,-27.43588l1.5004,-4.71554l4.92988,-36.00959l0.21434,-1.07171l-9.21674,0l-20.14822,-11.36017l0,11.36017l1.71474,1.71474l3.42948,3.42948c2.14343,2.14343 4.28686,4.5012 5.14423,5.57291c0,0 0,2.14343 -0.21434,5.14423l0,0c-0.21434,3.0008 -0.42869,6.64463 -0.64303,10.28845c-0.42869,5.78726 -0.64303,11.14583 -0.64303,11.14583l-10.71714,36.65262l1.28606,0.64303a16.99738,16.99738 0 0 1 4.5012,3.0008z" fill="#05346d" id="svg_4048"/>
     <path stroke="null" d="m142.42657,220.64427l0.85737,0.42869l20.14822,11.36017l10.5028,0l0,-6.85897l-1.28606,-20.79125l0,-14.78965l-2.14343,-8.57371l-7.07331,-4.5012c0.21434,0.42869 0.42869,1.07171 0.21434,1.07171l-7.28766,0l-7.28766,-5.35857l0.21434,-1.71474l2.14343,-0.64303l-0.42869,0.85737l0,0a13.13921,13.13921 0 0 1 0.85737,-1.28606l-0.42869,-0.21434l0,-0.21434l-5.78726,-1.07171l-4.92988,3.64383l-2.14343,9.21674l7.28766,26.57851l-3.42948,12.86057z" fill="#083d72" id="svg_4049"/>
     <path stroke="null" d="m157.21623,175.63228l-6.21594,-4.5012l0,0l0.42869,-0.64303l-2.14343,0.64303l-0.21434,1.71474l7.28766,5.35857l7.28766,0c0.21434,0 -0.21434,-0.64303 -0.21434,-1.07171l0,-0.42869l-6.21594,-1.07171z" fill="#fff" id="svg_4050"/>
     <path stroke="null" d="m163.86085,160.84262l-0.21434,1.28606l0,0.21434l-1.71474,-1.92909l-0.85737,2.35777l1.92909,4.92988l-1.07171,4.5012l-3.64383,1.5004l-6.21594,-3.64383c-0.21434,0.42869 -0.64303,0.85737 -0.85737,1.28606l6.21594,4.5012l6.0016,1.07171l0,0.21434c0.21434,-1.28606 0.42869,-3.21514 0.64303,-5.14423l5.14423,-4.92988l-4.5012,-13.93228l-1.71474,4.5012l0.85737,3.21514z" fill="#f9a873" id="svg_4051"/>
     <polygon stroke="null" points="151.85768842697144,169.84503889083862 158.07367658615112,173.70317792892456 161.71753644943237,171.98847150802612 162.78923749923706,167.48725080490112 160.86011457443237,162.77168989181519 161.93181562423706,160.41390180587769 163.64667463302612,162.34297895431519 163.64667463302612,162.12862348556519 163.8609538078308,160.84261274337769 163.0035319328308,157.1987681388855 164.50395917892456,152.9119029045105 165.1469645500183,151.19719648361206 163.64667463302612,146.48162031173706 149.28566694259644,149.2680583000183 144.5701060295105,154.19797468185425 146.92781782150269,163.20040082931519 150.35726118087769,167.91590070724487 151.21468305587769,169.41632795333862 151.42909955978394,169.63068342208862 151.85768842697144,169.84503889083862 " fill="#002b6a" id="svg_4052"/>
    </g>
    <g stroke="null" id="hand3">
     <path stroke="null" d="m200.08479,125.90475c-6.85897,-6.0016 -7.93068,6.64463 -4.5012,21.64862a3.83674,3.83674 0 0 0 -3.85817,3.85817a8.03786,8.03786 0 0 0 0.21434,2.35777c0.64303,3.85817 3.64383,6.64463 4.92988,6.43028s0.42869,-3.0008 1.71474,-4.71554s3.0008,-3.64383 2.14343,-5.57291c0,-0.21434 -0.21434,-0.21434 -0.21434,-0.42869l-1.28606,-1.28606a102.99172,102.99172 0 0 0 2.35777,-14.57531c0,-2.78646 0,-6.64463 -1.5004,-7.71634z" fill="#fff" id="svg_4053"/>
    </g>
    <g stroke="null" id="hasanhaand">
     <path stroke="null" d="m202.01387,157.1988l-3.85817,-6.0016l-1.92909,1.07171l-0.21434,3.0008s-0.85737,2.57211 -1.92909,5.14423l5.57291,1.5004l2.35777,-4.71554z" fill="#f9a873" id="svg_4054"/>
     <polygon stroke="null" points="199.8703989982605,161.69997358322144 199.441810131073,161.69997358322144 193.86894941329956,160.19954633712769 193.44011640548706,159.98519086837769 193.2258219718933,161.05696821212769 199.441810131073,163.20040082931519 200.0849528312683,164.05776166915894 200.727942943573,162.98604536056519 199.8703989982605,161.69997358322144 " fill="#fff" id="svg_4055"/>
     <path stroke="null" d="m193.22582,161.05697l-0.64303,-0.21434l-7.71634,16.93308l-19.5052,5.57291c-4.28686,2.78646 -3.21514,10.28845 -3.21514,10.28845c1.28606,2.14343 3.64383,3.21514 7.28766,2.35777l21.0056,-8.78806l10.28845,-22.72034l-0.21434,-0.42869l-0.64303,-0.85737l-6.64463,-2.14343z" fill="#114b7c" id="svg_4056"/>
    </g>
   </g>
  </g>
 </g>
</svg>
